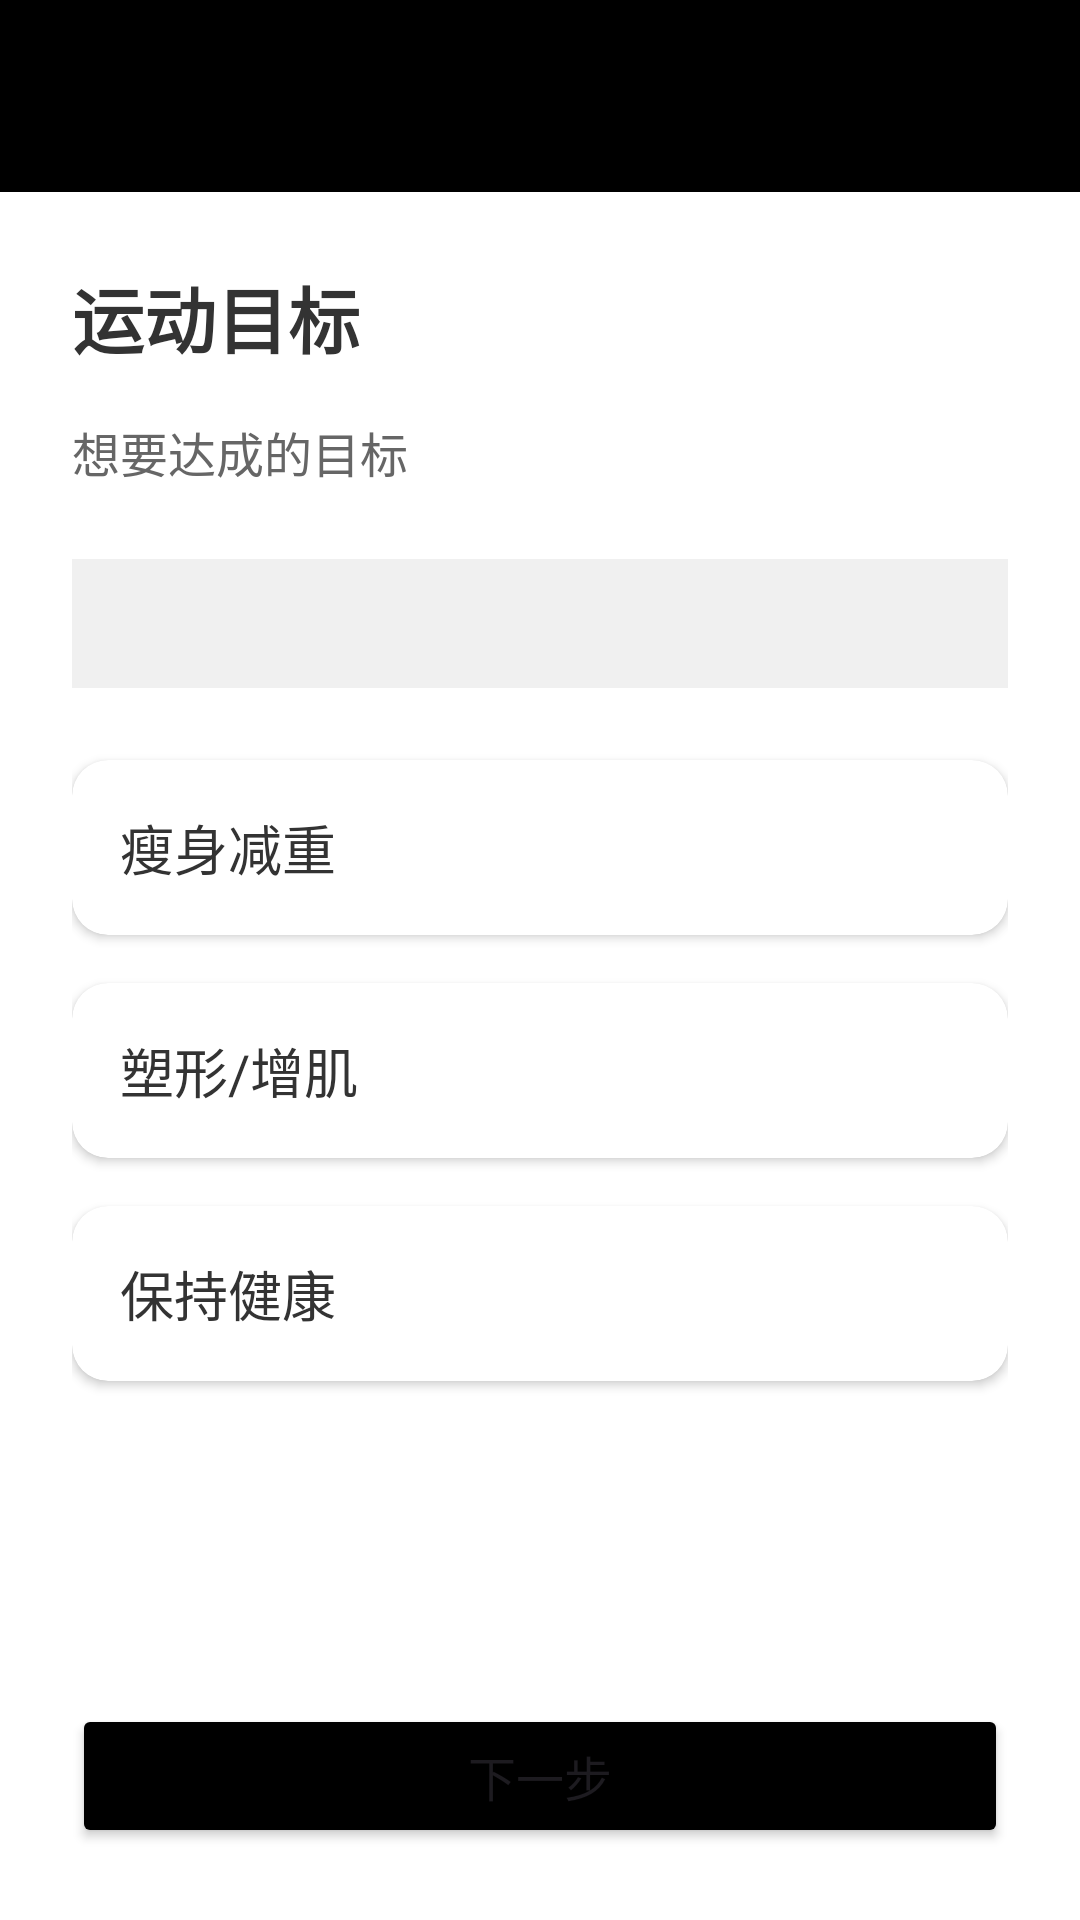

Layout XML and referenced resources for this Android screen:
<!-- AndroidManifest.xml: application theme Theme.MyApplication -->
<!-- res/layout/activity_aim.xml -->
<?xml version="1.0" encoding="utf-8"?>
<LinearLayout xmlns:android="http://schemas.android.com/apk/res/android"
    xmlns:app="http://schemas.android.com/apk/res-auto"
    android:layout_width="match_parent"
    android:layout_height="match_parent"
    android:orientation="vertical"
    android:background="#FFFFFF">

    
    <androidx.appcompat.widget.Toolbar
        android:id="@+id/toolbar"
        android:layout_width="match_parent"
        android:layout_height="?attr/actionBarSize"
        android:background="?attr/colorPrimary"
        android:theme="@style/ThemeOverlay.AppCompat.Dark.ActionBar"
        android:navigationIcon="?attr/homeAsUpIndicator" />

    <ScrollView
        android:layout_width="match_parent"
        android:layout_height="0dp"
        android:layout_weight="1"
        android:padding="24dp">

        <LinearLayout
            android:layout_width="match_parent"
            android:layout_height="wrap_content"
            android:orientation="vertical">

            
            <TextView
                android:layout_width="wrap_content"
                android:layout_height="wrap_content"
                android:text="运动目标"
                android:textSize="24sp"
                android:textStyle="bold"
                android:textColor="#333333"
                android:layout_marginBottom="16dp" />

            <TextView
                android:layout_width="wrap_content"
                android:layout_height="wrap_content"
                android:text="想要达成的目标"
                android:textSize="16sp"
                android:textColor="#666666"
                android:layout_marginBottom="24dp" />

            
            <TextView
                android:id="@+id/tvRecommendText"
                android:layout_width="match_parent"
                android:layout_height="wrap_content"
                android:text=""
                android:textSize="14sp"
                android:textColor="#555555"
                android:background="#F0F0F0"
                android:padding="12dp"
                android:layout_marginBottom="24dp"
                android:gravity="center" />

            
            <androidx.cardview.widget.CardView
                android:id="@+id/cardLoseWeight"
                android:layout_width="match_parent"
                android:layout_height="wrap_content"
                android:layout_marginBottom="16dp"
                app:cardCornerRadius="12dp"
                app:cardElevation="2dp"
                android:clickable="true"
                android:focusable="true"
                android:foreground="?android:attr/selectableItemBackground">

                <LinearLayout
                    android:layout_width="match_parent"
                    android:layout_height="wrap_content"
                    android:orientation="horizontal"
                    android:padding="16dp"
                    android:gravity="center_vertical">

                    <TextView
                        android:layout_width="0dp"
                        android:layout_height="wrap_content"
                        android:layout_weight="1"
                        android:text="瘦身减重"
                        android:textSize="18sp"
                        android:textColor="#333333" />

                    <TextView
                        android:id="@+id/tvRecommendLose"
                        android:layout_width="wrap_content"
                        android:layout_height="wrap_content"
                        android:text="推荐"
                        android:background="#4CAF50"
                        android:textColor="#FFFFFF"
                        android:padding="4dp"
                        android:textSize="12sp"
                        android:visibility="gone" />


                </LinearLayout>

            </androidx.cardview.widget.CardView>

            
            <androidx.cardview.widget.CardView
                android:id="@+id/cardBuildMuscle"
                android:layout_width="match_parent"
                android:layout_height="wrap_content"
                android:layout_marginBottom="16dp"
                app:cardCornerRadius="12dp"
                app:cardElevation="2dp"
                android:clickable="true"
                android:focusable="true"
                android:foreground="?android:attr/selectableItemBackground">

                <LinearLayout
                    android:layout_width="match_parent"
                    android:layout_height="wrap_content"
                    android:orientation="horizontal"
                    android:padding="16dp"
                    android:gravity="center_vertical">

                    <TextView
                        android:layout_width="0dp"
                        android:layout_height="wrap_content"
                        android:layout_weight="1"
                        android:text="塑形/增肌"
                        android:textSize="18sp"
                        android:textColor="#333333" />

                    <TextView
                        android:id="@+id/tvRecommendBuild"
                        android:layout_width="wrap_content"
                        android:layout_height="wrap_content"
                        android:text="推荐"
                        android:background="#4CAF50"
                        android:textColor="#FFFFFF"
                        android:padding="4dp"
                        android:textSize="12sp"
                        android:visibility="gone" />

                </LinearLayout>

            </androidx.cardview.widget.CardView>

            
            <androidx.cardview.widget.CardView
                android:id="@+id/cardKeepHealth"
                android:layout_width="match_parent"
                android:layout_height="wrap_content"
                android:layout_marginBottom="16dp"
                app:cardCornerRadius="12dp"
                app:cardElevation="2dp"
                android:clickable="true"
                android:focusable="true"
                android:foreground="?android:attr/selectableItemBackground">

                <LinearLayout
                    android:layout_width="match_parent"
                    android:layout_height="wrap_content"
                    android:orientation="horizontal"
                    android:padding="16dp"
                    android:gravity="center_vertical">

                    <TextView
                        android:layout_width="0dp"
                        android:layout_height="wrap_content"
                        android:layout_weight="1"
                        android:text="保持健康"
                        android:textSize="18sp"
                        android:textColor="#333333" />

                    <TextView
                        android:id="@+id/tvRecommendKeep"
                        android:layout_width="wrap_content"
                        android:layout_height="wrap_content"
                        android:text="推荐"
                        android:background="#4CAF50"
                        android:textColor="#FFFFFF"
                        android:padding="4dp"
                        android:textSize="12sp"
                        android:visibility="gone" />

                </LinearLayout>

            </androidx.cardview.widget.CardView>

        </LinearLayout>

    </ScrollView>

    
    <Button
        android:id="@+id/btnNext"
        android:layout_width="match_parent"
        android:layout_height="wrap_content"
        android:layout_margin="24dp"
        android:text="下一步"
        android:textSize="16sp"
        android:backgroundTint="?attr/colorPrimary" />

</LinearLayout>
<!-- resources referenced by this layout -->
<resources>
  <style name="Theme.MyApplication" parent="Base.Theme.MyApplication" />
  <style name="Base.Theme.MyApplication" parent="Theme.Material3.DayNight.NoActionBar">
          <item name="colorPrimary">@android:color/black</item>
          
          
      </style>
</resources>
